pico-8 play session: hold ← + tap ❎

[t = 2 s] hold ← ~2s, tap ❎ ~4×
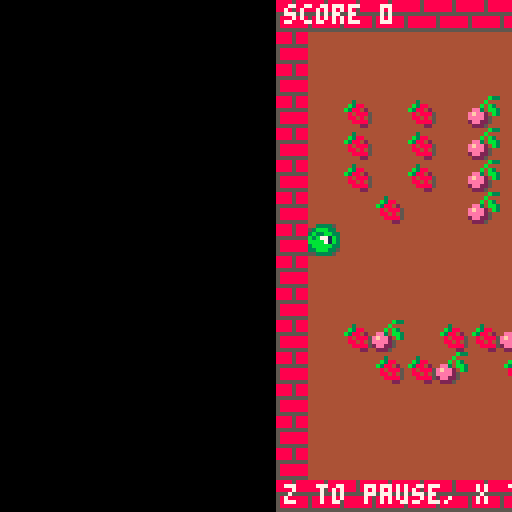
[t = 4 s] hold ← ~4s, tap ❎ ~7×
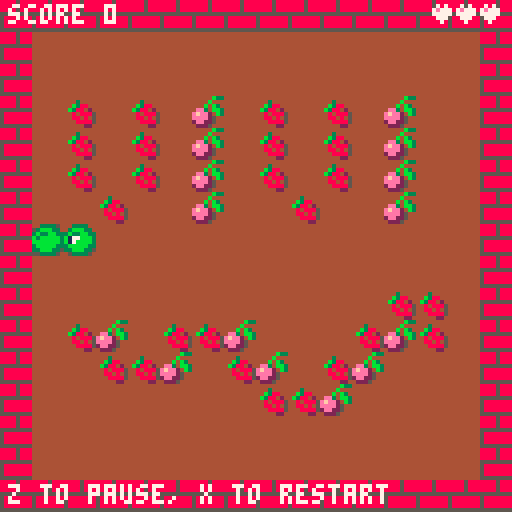
[t = 6 s] hold ← ~6s, tap ❎ ~10×
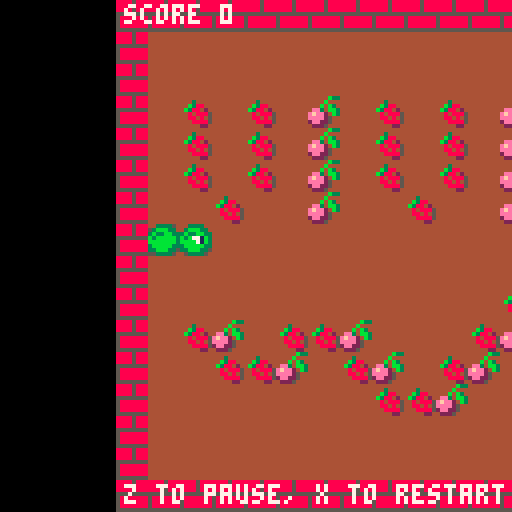
[t = 8 s] hold ← ~8s, tap ❎ ~14×
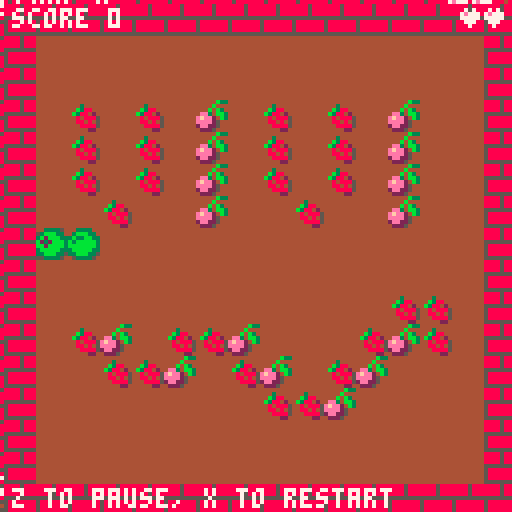

pico-8 cartridge
version 8
__lua__
-- vivi clone v0.4
-- by ajur

screen_size = 128
btns = {0,1,[4]=2,[8]=3}


function count_lvl_points(a,b)
 local p = 0
 for i=a,a+15 do
  for j=b,b+15 do
   if fget(mget(i,j),1) then
    p += 1
   end
  end
 end
 return p
end

function find_maps()
 local i,j,l = 0,0,{}
 while fget(mget(i,j),0) do
  add(l,{i,j,count_lvl_points(i,j)})
  i = (i+16) % 128
  if i == 0 then j += 16 end
  if j == 64 then break end
 end
 return l
end

lvls = find_maps()
printh('found ' .. #lvls)


function _init()
 if move_in==-40 then
  if lvl == #lvls then return end
  lvl += 1
 else
  lvl = 1
  score = 0
  lives=3
 end
 lvl_points=lvls[lvl][3]
 cls()
 cam_x=-129
 speed=5
 body,head={{1,7},{1,7}},{1,7}
 move_in=speed
 head_dir=1
 paused = false
 shake=0
end

function _update()
 if cam_x<0 then cam_x=min(cam_x+20,0) end
 if shake > 0 then shake -= 1 end
 if btnp(5) then
  _init()
  reload(0x2000, 0x2000, 0x1000)
  return
 end
 if btnp(4) then
  paused = not paused
 end
 if paused then return end

 b=btns[btn()]
 if b and move_in > 0 then
  head_dir = b
 end
 if move_in > 0 then
  move_in -= 1
 end
 if move_in == 0 then
  move_in = speed
  add(body, head)
  head=vec_by_dir(head,head_dir)
		sfx(0)
  local m=mget(lvls[lvl][1]+head[1],lvls[lvl][2]+head[2])
  if fget(m,0) then
   move_in = -1
   sfx(3)
   lives -= 1
   shake=10
  elseif fget(m,2) or vec_in_t(head, body) then
   move_in = -2
   sfx(2)
   lives -= 1
   shake=10
  elseif fget(m,1) then
   score+=1
   lvl_points-=1
   mset(lvls[lvl][1]+head[1],lvls[lvl][2]+head[2],0)
   sfx(1)
   if lvl_points == 0 then
    move_in = -10
   end
  else
   del(body,body[1])
  end
 end
 if move_in < 0 and move_in > -10 then
  if shake == 0 and lives > 0 then
   body,head={{1,7},{1,7}},{1,7}
   head_dir=1
   move_in = speed
  end
 end
 if move_in <= -10 then
  move_in -= 1
  if move_in == -40 then
   _init()
  end
 end
end

function _draw()
 if shake > 0 then
  camera(cam_x+2-flr(rnd(5)), 2-flr(rnd(5)))
 else
  camera(cam_x, 0)
 end
 rectfill(0,0,screen_size,screen_size,4)
 map(lvls[lvl][1],lvls[lvl][2],0,0,16,16)
 palt(0, false)
 spr(3,8,8*7)
 palt(0, true)

 print('score '..score,2,1,7)
 print('z to pause, x to restart', 2, screen_size-7, 7)

 for i=1,lives do
  spr(32,screen_size-2-i*6, 1)
 end

 for b in all(body) do
  spr(16,8*b[1],8*b[2])
 end
 if move_in == -1 then
  spr(22+head_dir,
      8*body[#body][1],
      8*body[#body][2])
  spr(2,
      8*head[1],
      8*head[2])
 elseif move_in == -2 then
  spr(26+head_dir,
      8*head[1],
      8*head[2])
 else
  spr(18+head_dir,
      8*head[1],
      8*head[2])
 end
 if move_in < -10 then
  draw_popup{"level cleared!"}
  return
 end
 if paused then
  draw_popup{"paused","z to resume","x to restart"}
 end
 if lives == 0 then
  draw_popup{"oh bummer!","x to play again"}
 end
end

function vec_by_dir(v, d)
 if d==0 then return {v[1]-1,v[2]} end
 if d==1 then return {v[1]+1,v[2]} end
 if d==2 then return {v[1],v[2]-1} end
 if d==3 then return {v[1],v[2]+1} end
end

function vec_in_t(v,t)
 for w in all(t) do
  if v[1]==w[1] and v[2]==w[2] then
   return true
  end
 end
 return false
end

function draw_popup(lines)
 local h = #lines * 6 + 7 -- line height, spacing and border
 local w = 0
 for l in all(lines) do w = max(w, #l) end
 w = w * 4 + 7
 local x, y = flr((screen_size - w) / 2), flr((screen_size - h) / 2)

 rectfill(x,y,x+w,y+h,13)
 rectfill(x+2,y+2,x+w-2,y+h-2,12)
 local lx, ly = x + 4, y + 4
 for l in all(lines) do
  print(l, lx, ly, 7)
  ly += 6
 end
end
__gfx__
0000000088885888188851184454f454000000000000000000000b33000000000000000000000000008780000000000000000000000000000000000000000000
0000000088885888118818885f41554400000000000000000000b000000300000000000000000000088888200000000000000000000000000000000000000000
000000008888588881115888f100015f0000000000000000000b0b3000b388000000000000000000787888620000000000000000000000000000000000000000
0000000055555555555111155500001500000000000000000ee30bb30b3884200000000000000000888488820000000000000000000000000000000000000000
000000005888888858818811510000140000000000000000efee20b3008488850000000000000000000f44220000000000000000000000000000000000000000
000000005888888851111888f510015f0000000000000000eeee250000884845000000000000000000ff40000000000000000000000000000000000000000000
0000000058888888188818884f5114f500000000000000002ee22500000888850000000000000000000f40000000000000000000000000000000000000000000
000000005555555515555115545f5554000000000000000002225000000002200000000000000000000ff4000000000000000000000000000000000000000000
00333300000000000033330000333300003333000033330033300000000003333223322300000000003333000033330000333300003333000000000000000000
03bbb3300000000003bbb33003bbb33003bbb33003bbb3303b330000000033b3bb3bb3b30000000003bbb33003bbb33003bbb33003bbb3300000000000000000
3b33bb33000000003b33bb333b33bb333b1bb1333b33bb33bbb3000000003b3b3bbbbb33000000003b2bbb333b3b2b333b2b2b333b33bb330000000000000000
b3bbbbb300000000b177bbb3b3b771b3b37bb7b3b37bb7b323b3000000003b320333333000000000b232bbb3b3b232b3b2bbb2b3bbbbbbb30000000000000000
bbbbbbb300000000b17bbbb3bbbb71b3bb7bb7b3bb7bb7b323b3000000003b320000000003333330bb2bbbb3bbbb2bb3bbbbbbb3b2bbb2b30000000000000000
3bbbbb33000000003bbbbb333bbbbb333bbbbb333b1bb133bbb3000000003bbb000000003bbbbb333bbbbb333bbbbb333bbbbb333b2b2b330000000000000000
33bbb3350000000033bbb33533bbb33533bbb33533bbb3353b330000000033b300000000bb3bb3b333bbb33533bbb33533bbb33533bbb3350000000000000000
05333350000000000533335005333350053333500533335033300000000003330000000032233223053333500533335005333350053333500000000000000000
07070000000000000000000000000000000000000000000000000000000000000000000000000000000000000000000000000000000000000000000000000000
7e777000000000000000000000000000000000000000000000000000000000000000000000000000000000000000000000000000000000000000000000000000
77777000000000000000000000000000000000000000000000000000000000000000000000000000000000000000000000000000000000000000000000000000
07770000000000000000000000000000000000000000000000000000000000000000000000000000000000000000000000000000000000000000000000000000
00700000000000000000000000000000000000000000000000000000000000000000000000000000000000000000000000000000000000000000000000000000
00000000000000000000000000000000000000000000000000000000000000000000000000000000000000000000000000000000000000000000000000000000
00000000000000000000000000000000000000000000000000000000000000000000000000000000000000000000000000000000000000000000000000000000
00000000000000000000000000000000000000000000000000000000000000000000000000000000000000000000000000000000000000000000000000000000
00000000000000000000000000000000000000000000000000000000000000000000000000000000000000000000000000000000000000000000000000000000
00000000000000000000000000000000000000000000000000000000000000000000000000000000000000000000000000000000000000000000000000000000
00000000000000000000000000000000000000000000000000000000000000000000000000000000000000000000000000000000000000000000000000000000
00000000000000000000000000000000000000000000000000000000000000000000000000000000000000000000000000000000000000000000000000000000
00000000000000000000000000000000000000000000000000000000000000000000000000000000000000000000000000000000000000000000000000000000
00000000000000000000000000000000000000000000000000000000000000000000000000000000000000000000000000000000000000000000000000000000
00000000000000000000000000000000000000000000000000000000000000000000000000000000000000000000000000000000000000000000000000000000
00000000000000000000000000000000000000000000000000000000000000000000000000000000000000000000000000000000000000000000000000000000
00000000000000000000000000000000000000000000000000000000000000000000000000000000000000000000000000000000000000000000000000000000
00000000000000000000000000000000000000000000000000000000000000000000000000000000000000000000000000000000000000000000000000000000
00000000000000000000000000000000000000000000000000000000000000000000000000000000000000000000000000000000000000000000000000000000
00000000000000000000000000000000000000000000000000000000000000000000000000000000000000000000000000000000000000000000000000000000
00000000000000000000000000000000000000000000000000000000000000000000000000000000000000000000000000000000000000000000000000000000
00000000000000000000000000000000000000000000000000000000000000000000000000000000000000000000000000000000000000000000000000000000
00000000000000000000000000000000000000000000000000000000000000000000000000000000000000000000000000000000000000000000000000000000
00000000000000000000000000000000000000000000000000000000000000000000000000000000000000000000000000000000000000000000000000000000
00000000000000000000000000000000000000000000000000000000000000000000000000000000000000000000000000000000000000000000000000000000
00000000000000000000000000000000000000000000000000000000000000000000000000000000000000000000000000000000000000000000000000000000
00000000000000000000000000000000000000000000000000000000000000000000000000000000000000000000000000000000000000000000000000000000
00000000000000000000000000000000000000000000000000000000000000000000000000000000000000000000000000000000000000000000000000000000
00000000000000000000000000000000000000000000000000000000000000000000000000000000000000000000000000000000000000000000000000000000
00000000000000000000000000000000000000000000000000000000000000000000000000000000000000000000000000000000000000000000000000000000
00000000000000000000000000000000000000000000000000000000000000000000000000000000000000000000000000000000000000000000000000000000
00000000000000000000000000000000000000000000000000000000000000000000000000000000000000000000000000000000000000000000000000000000
00000000000000000000000000000000000000000000000000000000000000000000000000000000000000000000000000000000000000000000000000000000
00000000000000000000000000000000000000000000000000000000000000000000000000000000000000000000000000000000000000000000000000000000
00000000000000000000000000000000000000000000000000000000000000000000000000000000000000000000000000000000000000000000000000000000
00000000000000000000000000000000000000000000000000000000000000000000000000000000000000000000000000000000000000000000000000000000
00000000000000000000000000000000000000000000000000000000000000000000000000000000000000000000000000000000000000000000000000000000
00000000000000000000000000000000000000000000000000000000000000000000000000000000000000000000000000000000000000000000000000000000
00000000000000000000000000000000000000000000000000000000000000000000000000000000000000000000000000000000000000000000000000000000
00000000000000000000000000000000000000000000000000000000000000000000000000000000000000000000000000000000000000000000000000000000
00000000000000000000000000000000000000000000000000000000000000000000000000000000000000000000000000000000000000000000000000000000
00000000000000000000000000000000000000000000000000000000000000000000000000000000000000000000000000000000000000000000000000000000
00000000000000000000000000000000000000000000000000000000000000000000000000000000000000000000000000000000000000000000000000000000
00000000000000000000000000000000000000000000000000000000000000000000000000000000000000000000000000000000000000000000000000000000
00000000000000000000000000000000000000000000000000000000000000000000000000000000000000000000000000000000000000000000000000000000
00000000000000000000000000000000000000000000000000000000000000000000000000000000000000000000000000000000000000000000000000000000
00000000000000000000000000000000000000000000000000000000000000000000000000000000000000000000000000000000000000000000000000000000
00000000000000000000000000000000000000000000000000000000000000000000000000000000000000000000000000000000000000000000000000000000
00000000000000000000000000000000000000000000000000000000000000000000000000000000000000000000000000000000000000000000000000000000
00000000000000000000000000000000000000000000000000000000000000000000000000000000000000000000000000000000000000000000000000000000
00000000000000000000000000000000000000000000000000000000000000000000000000000000000000000000000000000000000000000000000000000000
00000000000000000000000000000000000000000000000000000000000000000000000000000000000000000000000000000000000000000000000000000000
00000000000000000000000000000000000000000000000000000000000000000000000000000000000000000000000000000000000000000000000000000000
00000000000000000000000000000000000000000000000000000000000000000000000000000000000000000000000000000000000000000000000000000000
00000000000000000000000000000000000000000000000000000000000000000000000000000000000000000000000000000000000000000000000000000000
00000000000000000000000000000000000000000000000000000000000000000000000000000000000000000000000000000000000000000000000000000000
00000000000000000000000000000000000000000000000000000000000000000000000000000000000000000000000000000000000000000000000000000000
00000000000000000000000000000000000000000000000000000000000000000000000000000000000000000000000000000000000000000000000000000000
00000000000000000000000000000000000000000000000000000000000000000000000000000000000000000000000000000000000000000000000000000000
00000000000000000000000000000000000000000000000000000000000000000000000000000000000000000000000000000000000000000000000000000000
00000000000000000000000000000000000000000000000000000000000000000000000000000000000000000000000000000000000000000000000000000000
00000000000000000000000000000000000000000000000000000000000000000000000000000000000000000000000000000000000000000000000000000000
00000000000000000000000000000000000000000000000000000000000000000000000000000000000000000000000000000000000000000000000000000000
00000000000000000000000000000000000000000000000000000000000000000000000000000000000000000000000000000000000000000000000000000000
00000000000000000000000000000000000000000000000000000000000000000000000000000000000000000000000000000000000000000000000000000000
00000000000000000000000000000000000000000000000000000000000000000000000000000000000000000000000000000000000000000000000000000000
00000000000000000000000000000000000000000000000000000000000000000000000000000000000000000000000000000000000000000000000000000000
00000000000000000000000000000000000000000000000000000000000000000000000000000000000000000000000000000000000000000000000000000000
00000000000000000000000000000000000000000000000000000000000000000000000000000000000000000000000000000000000000000000000000000000
00000000000000000000000000000000000000000000000000000000000000000000000000000000000000000000000000000000000000000000000000000000
00000000000000000000000000000000000000000000000000000000000000000000000000000000000000000000000000000000000000000000000000000000
00000000000000000000000000000000000000000000000000000000000000000000000000000000000000000000000000000000000000000000000000000000
00000000000000000000000000000000000000000000000000000000000000000000000000000000000000000000000000000000000000000000000000000000
00000000000000000000000000000000000000000000000000000000000000000000000000000000000000000000000000000000000000000000000000000000
00000000000000000000000000000000000000000000000000000000000000000000000000000000000000000000000000000000000000000000000000000000
00000000000000000000000000000000000000000000000000000000000000000000000000000000000000000000000000000000000000000000000000000000
00000000000000000000000000000000000000000000000000000000000000000000000000000000000000000000000000000000000000000000000000000000
00000000000000000000000000000000000000000000000000000000000000000000000000000000000000000000000000000000000000000000000000000000
00000000000000000000000000000000000000000000000000000000000000000000000000000000000000000000000000000000000000000000000000000000
00000000000000000000000000000000000000000000000000000000000000000000000000000000000000000000000000000000000000000000000000000000
00000000000000000000000000000000000000000000000000000000000000000000000000000000000000000000000000000000000000000000000000000000
00000000000000000000000000000000000000000000000000000000000000000000000000000000000000000000000000000000000000000000000000000000
00000000000000000000000000000000000000000000000000000000000000000000000000000000000000000000000000000000000000000000000000000000
00000000000000000000000000000000000000000000000000000000000000000000000000000000000000000000000000000000000000000000000000000000
00000000000000000000000000000000000000000000000000000000000000000000000000000000000000000000000000000000000000000000000000000000
00000000000000000000000000000000000000000000000000000000000000000000000000000000000000000000000000000000000000000000000000000000
00000000000000000000000000000000000000000000000000000000000000000000000000000000000000000000000000000000000000000000000000000000
00000000000000000000000000000000000000000000000000000000000000000000000000000000000000000000000000000000000000000000000000000000
00000000000000000000000000000000000000000000000000000000000000000000000000000000000000000000000000000000000000000000000000000000
00000000000000000000000000000000000000000000000000000000000000000000000000000000000000000000000000000000000000000000000000000000
00000000000000000000000000000000000000000000000000000000000000000000000000000000000000000000000000000000000000000000000000000000
00000000000000000000000000000000000000000000000000000000000000000000000000000000000000000000000000000000000000000000000000000000
00000000000000000000000000000000000000000000000000000000000000000000000000000000000000000000000000000000000000000000000000000000
00000000000000000000000000000000000000000000000000000000000000000000000000000000000000000000000000000000000000000000000000000000
00000000000000000000000000000000000000000000000000000000000000000000000000000000000000000000000000000000000000000000000000000000
00000000000000000000000000000000000000000000000000000000000000000000000000000000000000000000000000000000000000000000000000000000
00000000000000000000000000000000000000000000000000000000000000000000000000000000000000000000000000000000000000000000000000000000
00000000000000000000000000000000000000000000000000000000000000000000000000000000000000000000000000000000000000000000000000000000
00000000000000000000000000000000000000000000000000000000000000000000000000000000000000000000000000000000000000000000000000000000
00000000000000000000000000000000000000000000000000000000000000000000000000000000000000000000000000000000000000000000000000000000
00000000000000000000000000000000000000000000000000000000000000000000000000000000000000000000000000000000000000000000000000000000
00000000000000000000000000000000000000000000000000000000000000000000000000000000000000000000000000000000000000000000000000000000
00000000000000000000000000000000000000000000000000000000000000000000000000000000000000000000000000000000000000000000000000000000
00000000000000000000000000000000000000000000000000000000000000000000000000000000000000000000000000000000000000000000000000000000
00000000000000000000000000000000000000000000000000000000000000000000000000000000000000000000000000000000000000000000000000000000
00000000000000000000000000000000000000000000000000000000000000000000000000000000000000000000000000000000000000000000000000000000
00000000000000000000000000000000000000000000000000000000000000000000000000000000000000000000000000000000000000000000000000000000
00000000000000000000000000000000000000000000000000000000000000000000000000000000000000000000000000000000000000000000000000000000
00000000000000000000000000000000000000000000000000000000000000000000000000000000000000000000000000000000000000000000000000000000
00000000000000000000000000000000000000000000000000000000000000000000000000000000000000000000000000000000000000000000000000000000
00000000000000000000000000000000000000000000000000000000000000000000000000000000000000000000000000000000000000000000000000000000
00000000000000000000000000000000000000000000000000000000000000000000000000000000000000000000000000000000000000000000000000000000
__gff__
0001010000000202000004000000000000000000000000000000000000000000000000000000000000000000000000000000000000000000000000000000000000000000000000000000000000000000000000000000000000000000000000000000000000000000000000000000000000000000000000000000000000000000
0000000000000000000000000000000000000000000000000000000000000000000000000000000000000000000000000000000000000000000000000000000000000000000000000000000000000000000000000000000000000000000000000000000000000000000000000000000000000000000000000000000000000000
__map__
0101010101010101010101010101010101010101010101010101010101010101010101010101010101010101010101010101010101010101010101010101010101010101010101010101010101010101010101010101010101010101010101010101010101010101010101010101010101010101010101010101010101010101
0100000000000000000000000000000101000000000000000000000000000001010000000000000000000a00060000010100000000000000000001000000000101000000000000060600000000000001010a0000000000000000000000000a010100000000000000010000000000000101000000000000010000000000000001
0100000000000000000000000000000101000000000000000000000000000001010000000000000000000000000600010100000606060600000001000006000101000000000000060600000000000001010000000606070700060606070000010100000000000000000000000000000101000600000000010000000000060001
0100070007000600070007000600000101000000000000000000000000000001010000000000000000000007000006010100000000000000000000000006000101000000000007060607000000000001010000060600070700000607000000010100000600060000010000000000000101000006000000000000000006000001
0100070007000600070007000600000101000000060600000000060600000001010000000a0a000000070000070006010100000000000000000000000006000101000000000007060607000000000001010000060707070700000607000000010100000000000000010000060600000101000000060000070000000600000001
0100070007000600070007000600000101000000060100000000010600000001010000000a00000007000700070006010100000000000000000001000006000101000007070007060607000707000001010000060700000000000707000000010100000600060000010006060606000101000000000007060700000000000001
0100000700000600000700000600000101000000060100000000010600000001010000000000060000000700070006010100000101010101010101000000000101000000000700070700070000000001010000070700000000070707070000010100000000000000010606060606060101000000000706000607000000000001
01030000000000000000000000000001010300000000000000000000000000010103000000000006000007000700000101030000000000000000000000000001010300000000070707070000000000010103000000000000000000000000000101030000000000000106060606060601010300000706000a0006070001010101
0100000000000000000000000000000101000000000000000000000000000001010000000007000006000007070000010100000101010101010101000000000101000000070707070707070700000001010000000000000000000000000000010100000000000000010606060606060101000000000706000607000000000001
0100000000000000000000000707000101000000000000000000000000000001010000070000070006000000070000010100000000000000000001000000000101000007000000070700000007000001010000000606070000060607070000010100000600060000010006070706000101000000000007060700000000000001
0100070600070706000000070607000101000000000000000000000000000001010007000700070006000000000000010100000a0a0a0a00000001000007000101000000000007000007000000000001010000060600000006060007070000010100000000000000010000070700000101000000000000070000000000000001
0100000707060007060007060000000101000000070700000000070700000001010000000700070006000000000000010100000000000000000000000007000101000000000700000000070000000001010000060700000006070007070000010100000600060000010000070700000101000000060000000000000600000001
0100000000000000070706000000000101000000000707070707070000000001010000000700070000000000000000010100000000000000000000000007000101000000000700000000070000000001010000060700000006070007070000010100000000000000010000000000000101000006000000010000000006000001
01000000000000000000000000000001010000000000000000000000000000010100000000070700000000000000000101000007070707000000010000070001010000000000000a0a00000000000001010000070707070007070707000000010100000600060000000000000000000101000600000000010000000000060001
010000000000000000000000000000010100000000000000000000000000000101000000000007000000000000000001010000000000000000000100000000010100000000000a0a0a0a000000000001010a0000000000000000000000000a010100000000000000010000000000000101000000000000010000000000000001
0101010101010101010101010101010101010101010101010101010101010101010101010101010101010101010101010101010101010101010101010101010101010101010101010101010101010101010101010101010101010101010101010101010101010101010101010101010101010101010101010101010101010101
0000000000000000000000000000000000000000000000000000000000000000000000000000000000000000000000000000000000000000000000000000000000000000000000000000000000000000000000000000000000000000000000000000000000000000000000000000000001010101010101010101010101010101
0000000000000000000000000000000000000000000000000000000000000000000000000000000000000000000000000000000000000000000000000000000000000000000000000000000000000000000000000000000000000000000000000000000000000000000000000000000001000000000000000000000000000001
0000000000000000000000000000000000000000000000000000000000000000000000000000000000000000000000000000000000000000000000000000000000000000000000000000000000000000000000000000000000000000000000000000000000000000000000000000000001000000000000000000000000000001
0000000000000000000000000000000000000000000000000000000000000000000000000000000000000000000000000000000000000000000000000000000000000000000000000000000000000000000000000000000000000000000000000000000000000000000000000000000001000000000000000000000000000001
0000000000000000000000000000000000000000000000000000000000000000000000000000000000000000000000000000000000000000000000000000000000000000000000000000000000000000000000000000000000000000000000000000000000000000000000000000000001000000000000000000000000000001
0000000000000000000000000000000000000000000000000000000000000000000000000000000000000000000000000000000000000000000000000000000000000000000000000000000000000000000000000000000000000000000000000000000000000000000000000000000001000000000000000000000000000001
0000000000000000000000000000000000000000000000000000000000000000000000000000000000000000000000000000000000000000000000000000000000000000000000000000000000000000000000000000000000000000000000000000000000000000000000000000000001000000000000000000000000000001
0000000000000000000000000000000000000000000000000000000000000000000000000000000000000000000000000000000000000000000000000000000000000000000000000000000000000000000000000000000000000000000000000000000000000000000000000000000001030000000000000000000000000001
0000000000000000000000000000000000000000000000000000000000000000000000000000000000000000000000000000000000000000000000000000000000000000000000000000000000000000000000000000000000000000000000000000000000000000000000000000000001000000000000000000000000000001
0000000000000000000000000000000000000000000000000000000000000000000000000000000000000000000000000000000000000000000000000000000000000000000000000000000000000000000000000000000000000000000000000000000000000000000000000000000001000000000000000000000000000001
0000000000000000000000000000000000000000000000000000000000000000000000000000000000000000000000000000000000000000000000000000000000000000000000000000000000000000000000000000000000000000000000000000000000000000000000000000000001000000000000000000000000000001
0000000000000000000000000000000000000000000000000000000000000000000000000000000000000000000000000000000000000000000000000000000000000000000000000000000000000000000000000000000000000000000000000000000000000000000000000000000001000000000000000000000000000001
0000000000000000000000000000000000000000000000000000000000000000000000000000000000000000000000000000000000000000000000000000000000000000000000000000000000000000000000000000000000000000000000000000000000000000000000000000000001000000000000000000000000000001
0000000000000000000000000000000000000000000000000000000000000000000000000000000000000000000000000000000000000000000000000000000000000000000000000000000000000000000000000000000000000000000000000000000000000000000000000000000001000000000000000000000000000001
0000000000000000000000000000000000000000000000000000000000000000000000000000000000000000000000000000000000000000000000000000000000000000000000000000000000000000000000000000000000000000000000000000000000000000000000000000000001000000000000000000000000000001
0000000000000000000000000000000000000000000000000000000000000000000000000000000000000000000000000000000000000000000000000000000000000000000000000000000000000000000000000000000000000000000000000000000000000000000000000000000001010101010101010101010101010101
